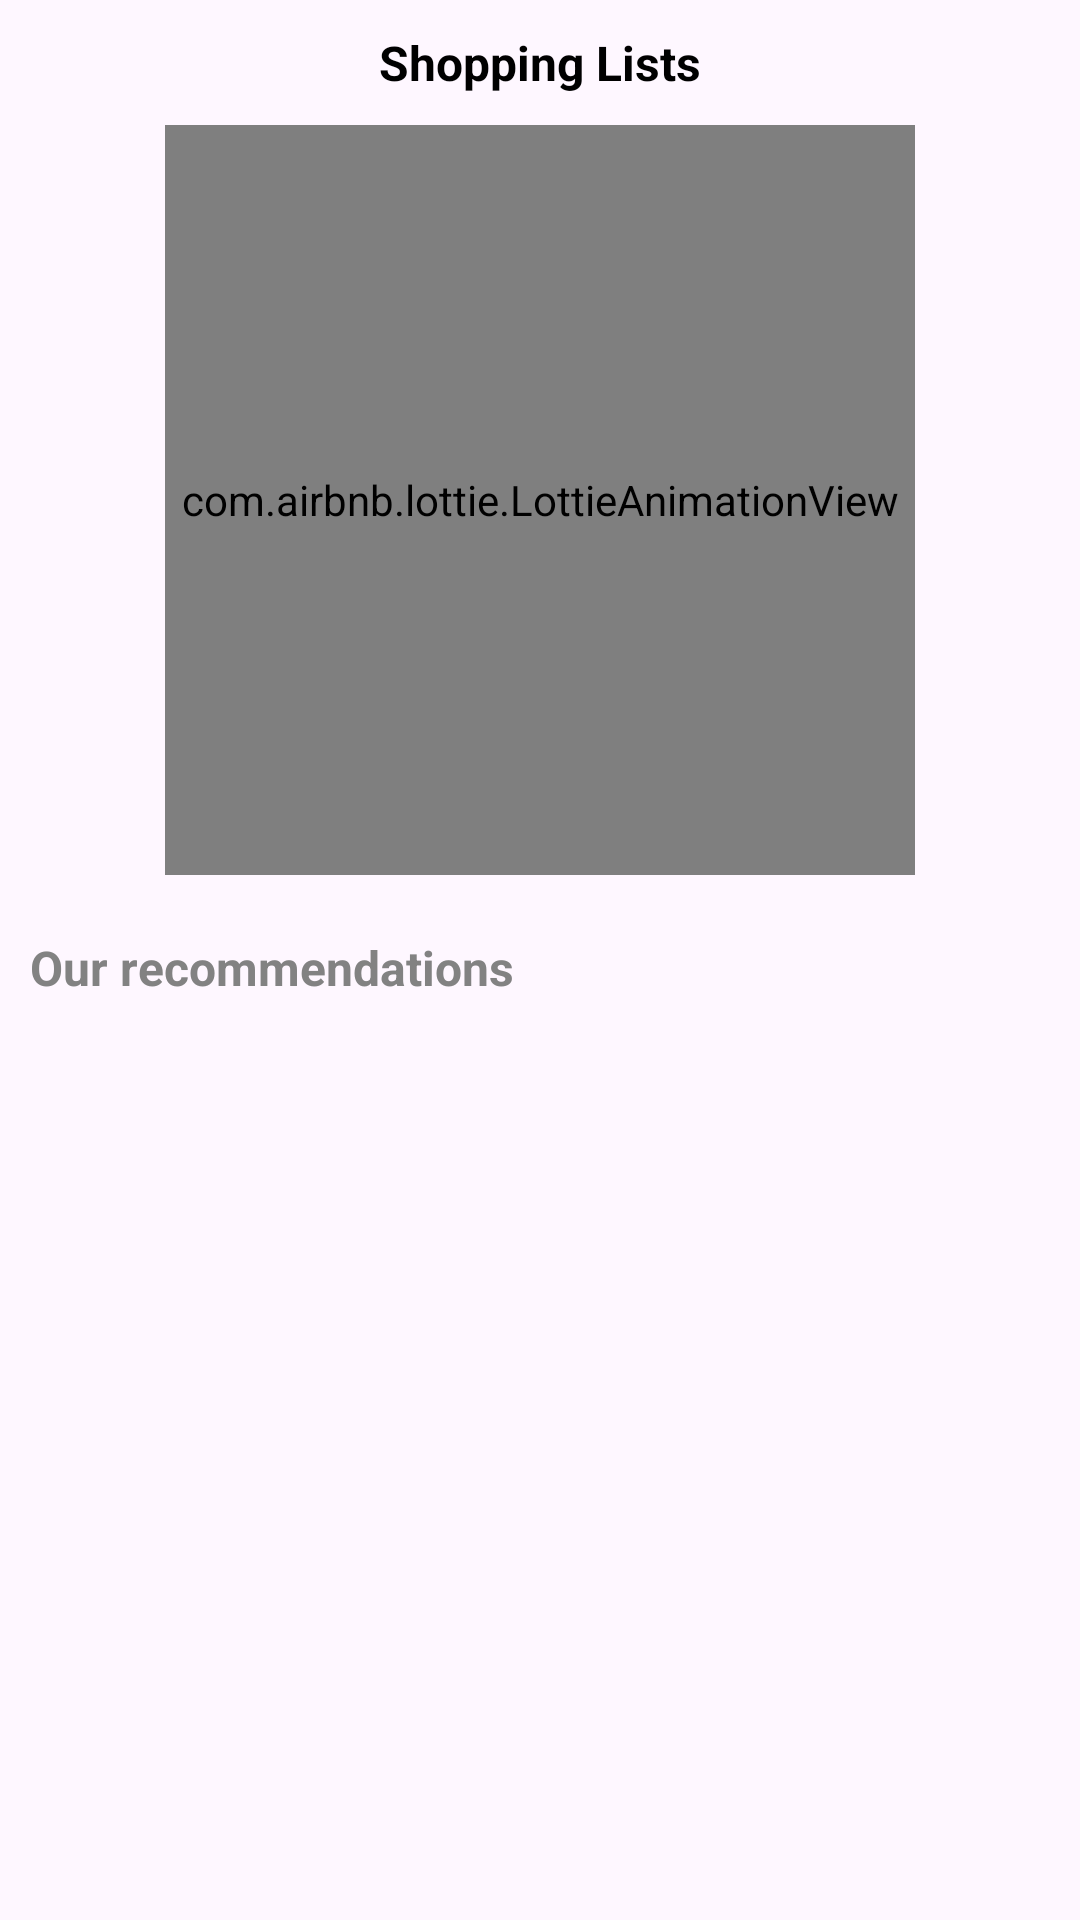

This screen was rendered from an Android layout file. Write that file and the resources it references.
<!-- AndroidManifest.xml: application theme Theme.FoodManagerDemo -->
<!-- res/layout/fragment_popular_screen.xml -->
<?xml version="1.0" encoding="utf-8"?>
<FrameLayout xmlns:android="http://schemas.android.com/apk/res/android"
    xmlns:tools="http://schemas.android.com/tools"
    android:layout_width="match_parent"
    android:layout_height="match_parent"
    xmlns:app="http://schemas.android.com/apk/res-auto"
    tools:context=".PopularScreen">

    <LinearLayout
        android:layout_width="match_parent"
        android:orientation="vertical"
        android:layout_height="match_parent"
        tools:ignore="UselessParent">

        <TextView
            android:layout_width="match_parent"
            android:layout_height="wrap_content"
            android:text="Shopping Lists"
            android:textSize="16sp"
            android:textStyle="bold"
            android:textColor="@color/black"
            android:gravity="center"
            android:layout_marginTop="10dp"
            />

        <LinearLayout
            android:layout_width="match_parent"
            android:layout_height="match_parent"
            android:orientation="vertical"
            >

            
            <com.airbnb.lottie.LottieAnimationView
                android:layout_width="250dp"
                android:layout_height="250dp"
                app:lottie_loop="true"
                android:layout_gravity="center"
                app:lottie_autoPlay="true"
                android:layout_margin="10dp"
                app:lottie_rawRes="@raw/add"/>

            <TextView
                android:layout_width="match_parent"
                android:layout_height="wrap_content"
                android:text="Our recommendations"
                android:textSize="16sp"
                android:textColor="#828282"
                android:textStyle="bold"
                android:layout_margin="10dp"
                />

            <androidx.recyclerview.widget.RecyclerView
                android:layout_width="match_parent"
                android:layout_height="match_parent"/>
        </LinearLayout>

    </LinearLayout>
</FrameLayout>
<!-- resources referenced by this layout -->
<resources>
  <style name="Theme.FoodManagerDemo" parent="Base.Theme.FoodManagerDemo" />
  <style name="Base.Theme.FoodManagerDemo" parent="Theme.Material3.DayNight.NoActionBar">
          
          
          <item name="colorPrimary">@color/white</item>
  
      </style>
  <!-- not gathered from this repository: default colours our renderer supplied (Android Studio template values) -->
  <color name="black">#FF000000</color>
  <color name="white">#FFFFFFFF</color>
</resources>
